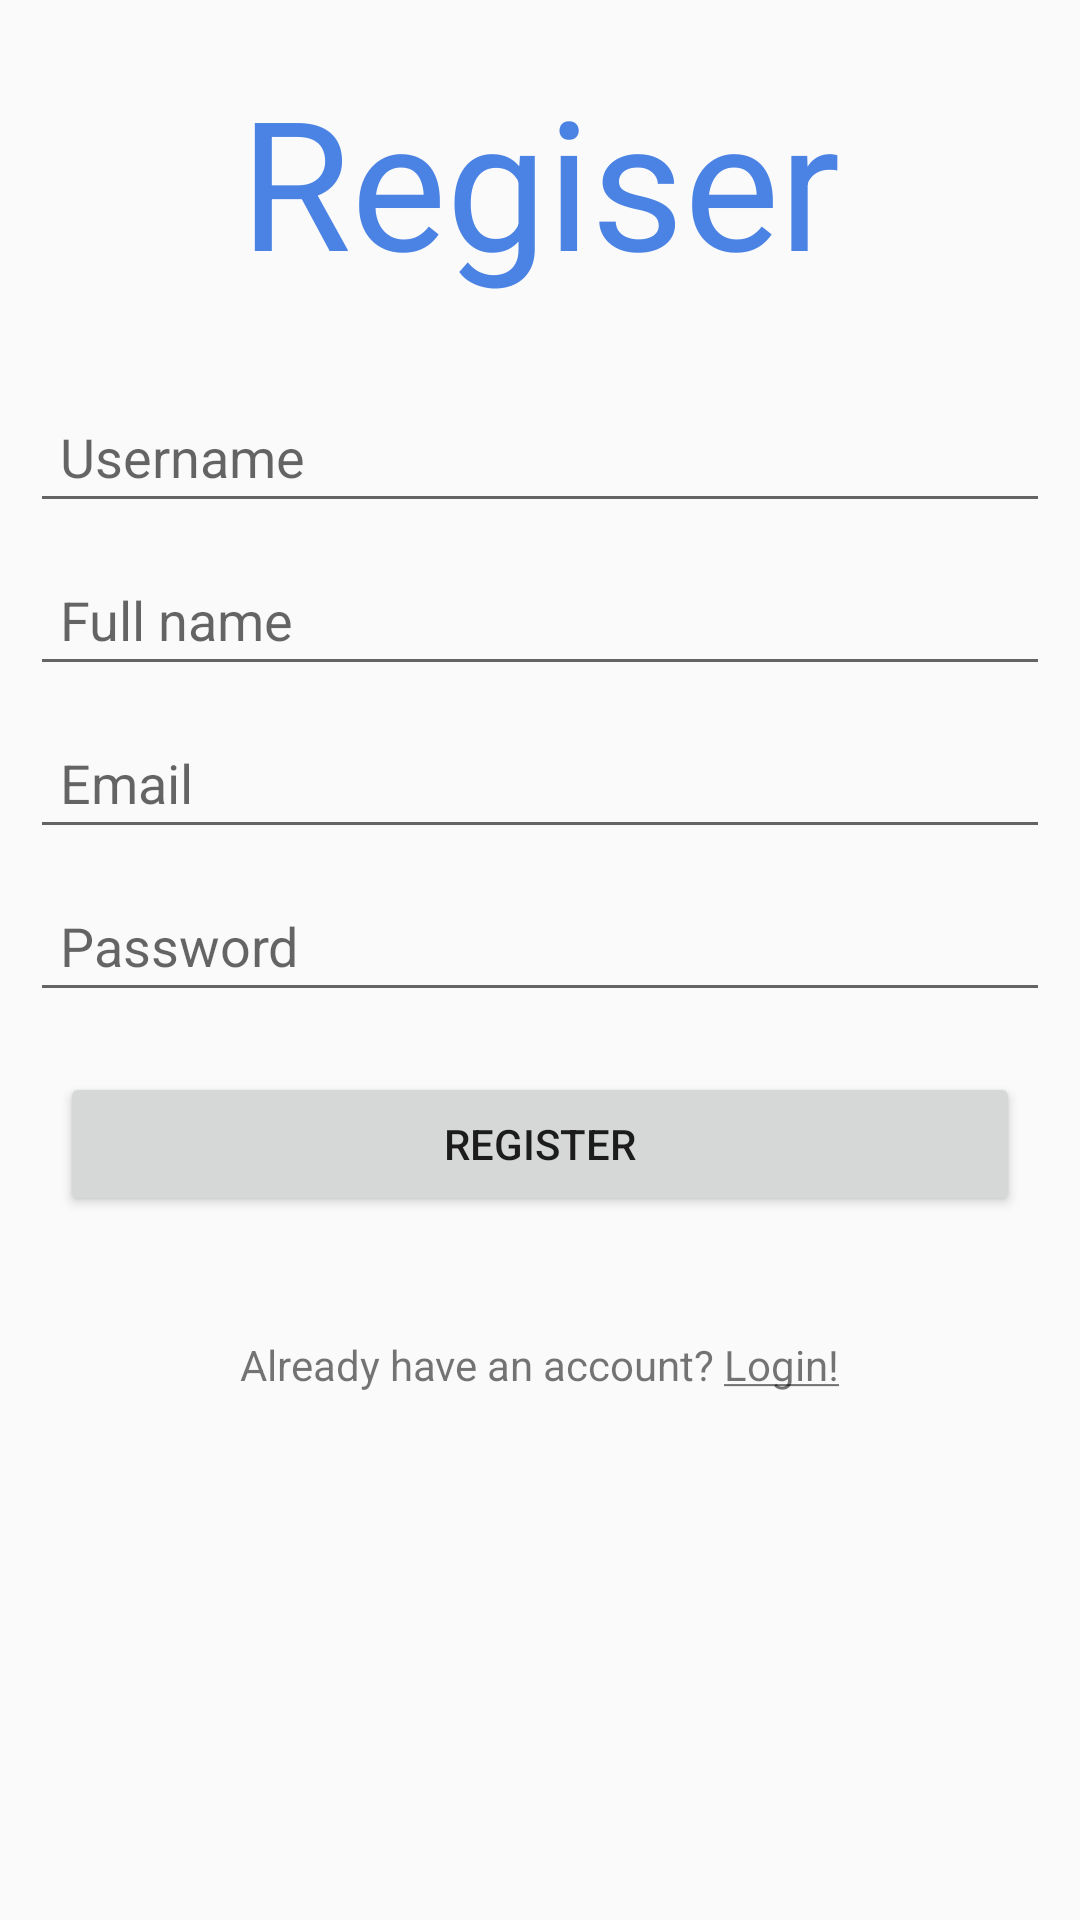

Reconstruct the res/layout file that produces this screen, plus the resources it refers to.
<!-- AndroidManifest.xml: activity theme Theme.Design.Light.NoActionBar -->
<!-- res/layout/activity_sign_up.xml -->
<?xml version="1.0" encoding="utf-8"?>
<ScrollView
    xmlns:android="http://schemas.android.com/apk/res/android"
    xmlns:app="http://schemas.android.com/apk/res-auto"
    xmlns:tools="http://schemas.android.com/tools"
    android:layout_height="match_parent"
    android:layout_width="match_parent"
    >

<androidx.constraintlayout.widget.ConstraintLayout
    android:layout_width="match_parent"
    android:layout_height="wrap_content"
    tools:context=".activities.SignUpActivity">


        <TextView
            android:id="@+id/registerSign"
            android:layout_width="wrap_content"
            android:layout_height="wrap_content"
            android:text="@string/regiserSign"
            android:textColor="#4B83E5"
            app:layout_constraintEnd_toEndOf="parent"
            app:layout_constraintStart_toStartOf="parent"
            app:layout_constraintTop_toTopOf="parent"
            android:textSize="60sp"
            android:padding="20dp">

        </TextView>


        <com.google.android.material.textfield.TextInputEditText
            android:id="@+id/usernameSignup"
            android:layout_width="match_parent"
            android:layout_height="wrap_content"
            android:layout_margin="10dp"
            android:inputType="text"
            android:padding="10dp"
            android:hint="@string/username"
            android:textColor="#4B83E5"
            android:layout_marginTop="10dp"
            app:layout_constraintTop_toBottomOf="@id/registerSign">

        </com.google.android.material.textfield.TextInputEditText>


        <com.google.android.material.textfield.TextInputEditText
            android:layout_width="match_parent"
            android:layout_height="wrap_content"
            android:inputType="text"
            android:id="@+id/fullName"
            android:hint="@string/fullname"
            android:textColor="#4B83E5"
            app:layout_constraintTop_toBottomOf="@+id/usernameSignup"
            android:padding="10dp"
            android:layout_margin="10dp">

        </com.google.android.material.textfield.TextInputEditText>

        <com.google.android.material.textfield.TextInputEditText
            android:layout_width="match_parent"
            android:layout_height="wrap_content"
            android:inputType="textEmailAddress"
            android:id="@+id/email"
            android:hint="@string/email"
            android:textColor="#4B83E5"
            app:layout_constraintTop_toBottomOf="@+id/fullName"
            android:padding="10dp"
            android:layout_margin="10dp">

        </com.google.android.material.textfield.TextInputEditText>

        <com.google.android.material.textfield.TextInputEditText
            android:layout_width="match_parent"
            android:layout_height="wrap_content"
            android:inputType="textPassword"
            android:id="@+id/passwordSignup"
            android:hint="@string/password"
            android:textColor="#4B83E5"
            app:layout_constraintTop_toBottomOf="@+id/email"
            android:padding="10dp"
            android:layout_margin="10dp">

        </com.google.android.material.textfield.TextInputEditText>

        <ProgressBar
            android:id="@+id/progressBar"
            android:layout_width="wrap_content"
            android:layout_height="wrap_content"
            android:visibility="gone"
            app:layout_constraintEnd_toEndOf="parent"
            app:layout_constraintStart_toStartOf="parent"
            app:layout_constraintTop_toBottomOf="@id/passwordSignup">

        </ProgressBar>

        <Button
            android:layout_width="match_parent"
            android:layout_height="wrap_content"
            app:layout_constraintTop_toBottomOf="@+id/passwordSignup"
            android:layout_margin="20dp"
            android:text="@string/register"
            android:id="@+id/btn_register">

        </Button>

        <TextView
            android:id="@+id/loginText"
            android:layout_width="wrap_content"
            android:layout_height="wrap_content"
            android:layout_marginTop="40dp"
            android:text="@string/loginhere"
            app:layout_constraintEnd_toEndOf="parent"
            app:layout_constraintStart_toStartOf="parent"
            app:layout_constraintTop_toBottomOf="@id/btn_register">

        </TextView>




</androidx.constraintlayout.widget.ConstraintLayout>

</ScrollView>
<!-- resources referenced by this layout -->
<resources>
  <string name="email">Email</string>
  <string name="fullname">Full name</string>
  <string name="loginhere">Already have an account? <u>Login!</u></string>
  <string name="password">Password</string>
  <string name="regiserSign">Regiser</string>
  <string name="register">register</string>
  <string name="username">Username</string>
</resources>
